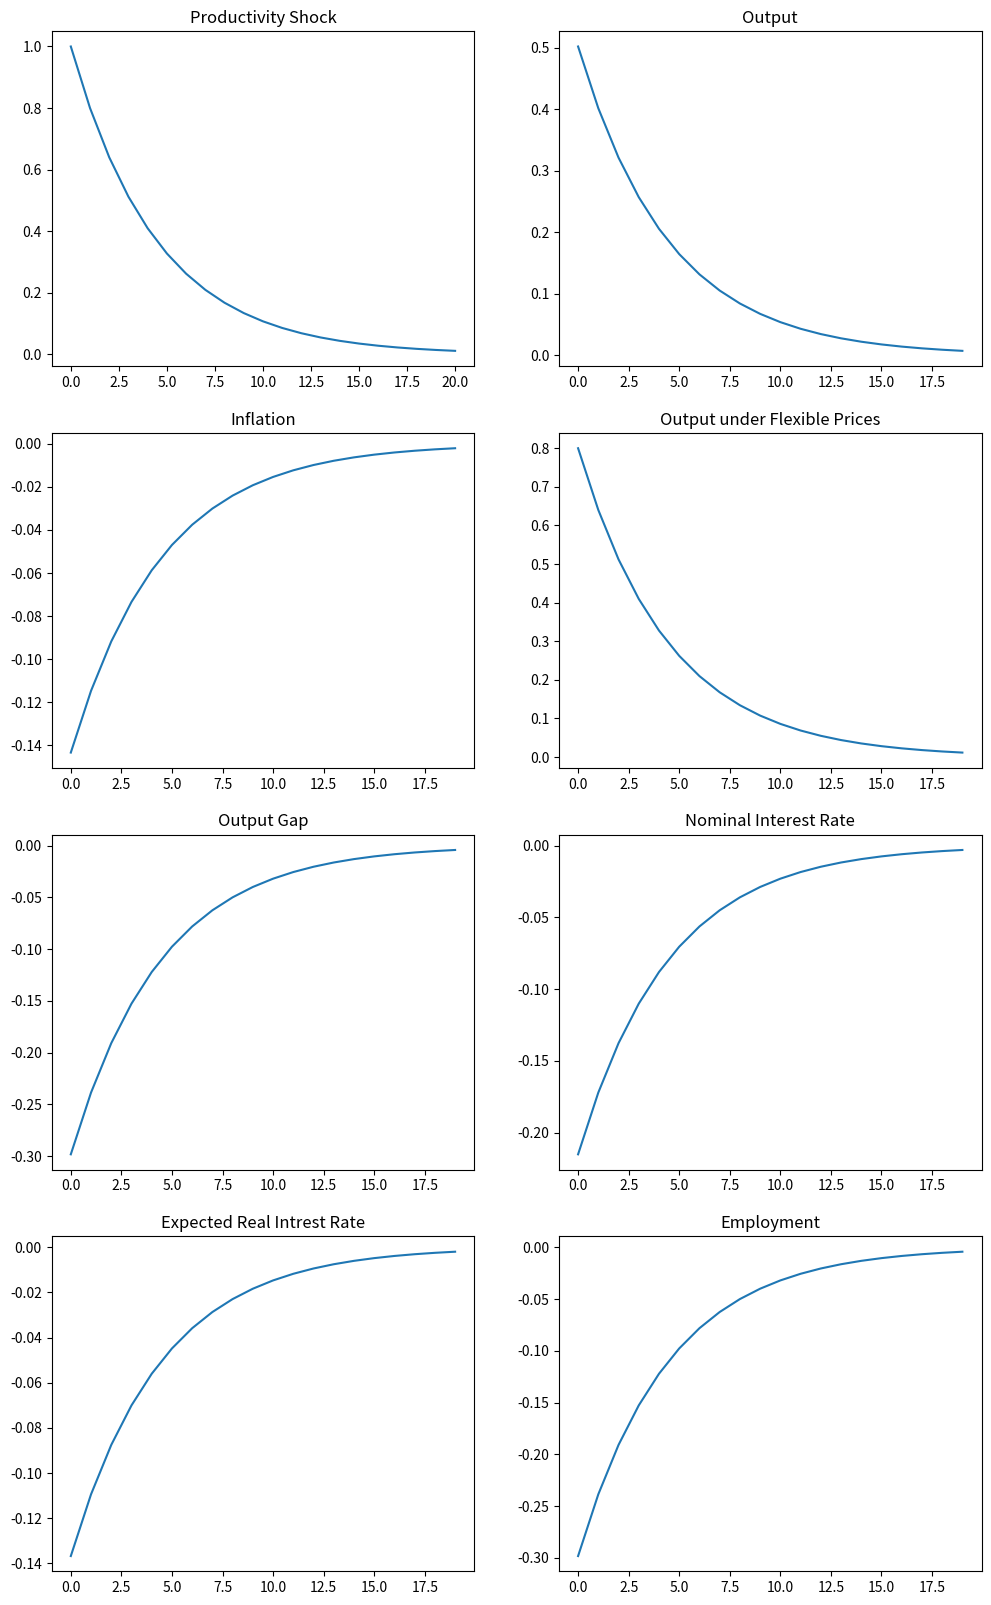

Here is the Python script that generated this plot: (Note: this script raises an exception after producing the figure.)
# Load packages
import numpy as np
import matplotlib.pyplot as plt

# Set parameters
beta = 0.99
sigma = 1
kappa = 0.1
rho = 0.8
phi = 1.5
gamma = 1
psi_a = 1 / ((1 - beta * rho) * (1 - rho) + kappa * sigma * (phi - rho))
psi_pi = - kappa * (1 - rho) * psi_a
psi_y = - kappa * sigma * (rho - phi) * psi_a

# Create empty lists
y = []
pi = []
yflex = []
y_yflex = []
i = []
er = []
n = []

# Set initial value
a0 = 1
a_t1 = a0
a = [a0]

for j in range(20):
    a_t = rho*a_t1
    a.append(a_t)
    y_t = psi_y*a_t
    y.append(y_t)
    pi_t = psi_pi*a_t
    pi.append(pi_t)
    yflex_t = a_t
    yflex.append(yflex_t)
    y_yflex_t = y_t-yflex_t
    y_yflex.append(y_yflex_t)
    i_t = phi*psi_pi*a_t
    i.append(i_t)
    er_t1 = (phi - 1) * (psi_pi - kappa * psi_y - kappa) * a_t
    er.append(er_t1)
    n_t = y_t - a_t
    n.append(n_t)
    a_t1 = a_t
    i_t1 = i_t


fig, one_b = plt.subplots(4, 2, figsize=(12, 20))
one_b[0, 0].plot(a, label='a')
one_b[0, 0].set_title('Productivity Shock')
one_b[0, 1].plot(y, label='y')
one_b[0, 1].set_title('Output')
one_b[1, 0].plot(pi, label='pi')
one_b[1, 0].set_title('Inflation')
one_b[1, 1].plot(yflex, label='yflex')
one_b[1, 1].set_title('Output under Flexible Prices')
one_b[2, 0].plot(y_yflex, label='y_yflex')
one_b[2, 0].set_title('Output Gap')
one_b[2, 1].plot(i, label='i')
one_b[2, 1].set_title('Nominal Interest Rate')
one_b[3, 0].plot(er, label='er')
one_b[3, 0].set_title('Expected Real Intrest Rate')
one_b[3, 1].plot(n, label='n')
one_b[3, 1].set_title('Employment')


from sequence_jacobian import simple, create_model

# This is a newly defined thing. 
@simple
def flex(a):
    yflex = a 
    return yflex

@simple
def nkpc(pi, yflex, beta, kappa):
    y = yflex + 1 / kappa * (pi - beta * pi(+1))
    return y

@simple
def central_bank(pi, v, phi_pi):
    i = phi_pi * pi + v
    return i

@simple
def mkt_clearing(y, i, pi, gamma):
    euler = gamma * y + i - pi(+1) - gamma * y(+1)
    r = i - pi(+1)
    c = y
    return euler, r, c

# We now need to include the flex thing.    
nk = create_model([flex, nkpc, central_bank, mkt_clearing], name="NK")

# Now we have `a' as an input instead of `yflex'.
unknowns = ['pi']
targets = ['euler']
inputs = ['a', 'v']

gamma = 1
beta = 0.99
phi_pi = 1.5
kappa = 0.1

# When we calculate the steady state values, we specify `a' instead of `yflex'.
calibration = {'a': 0, 'v': 0, 'y': 0, 'c': 0, 'r': 0, 'i': 0, 'gamma': gamma, 'beta': beta, 'phi_pi': phi_pi, 'kappa': kappa}

unknowns_ss = {'pi': 0}
targets_ss = { "euler": 0}

ss = nk.solve_steady_state(calibration, unknowns_ss, targets_ss, solver="broyden_custom")

G = nk.solve_jacobian(ss, unknowns, targets, inputs, T=300)

calibration2 = calibration.copy()
calibration2['kappa'] = 10

ss2 = nk.solve_steady_state(calibration2, unknowns_ss, targets_ss, solver="broyden_custom")

G2 = nk.solve_jacobian(ss2, unknowns, targets, inputs, T=300)

# Change `dv' to `da'.
T, Tplot, impact, rho, news = 300, 20, 0.01, 0.8, 10
da = np.empty((T, 1))
da[:, 0] = impact * rho**np.arange(T)

# Change `v' to `a' and `dv' to `da'.
plotset = ['a', 'r', 'i', 'pi', 'y', 'c']
fig, ax = plt.subplots(2, 3, figsize=(15, 10))
for i, var in enumerate(plotset):
    if var == 'a':
        irf1 = da[:Tplot]
        irf2 = da[:Tplot]
    else:
        irf1 = 100 * (G[var]['a'] @ da)[:Tplot]
        irf2 = 100 * (G2[var]['a'] @ da)[:Tplot]
    axi = ax[i // 3, i % 3]

    # We got rid of label="kappa=0.1" because there's only one kappa now.
    axi.plot(irf1)
    
    # We dropped the following line because we don't care about kappa = 10.
    # axi.plot(irf2, label="kappa=10")
    
    axi.set_title(f"{var}")
    axi.xlabel = "quarters"
    axi.ylabel = "% deviation"
    
    # We don't have a legend anymore.
    # axi.legend()

# plt.savefig("nklinearirf_2.png")


# Load in Packages
import numpy as np
import matplotlib.pyplot as plt
from sequence_jacobian import simple, create_model, solved


# Set Parameters
beta = 0.99
gamma = 1
varphi = 1
chi = 1
epsilon = 10
rho_a = 0.8
phi_pi = 1.5
phi_y = 0 
mu = 1/(epsilon-1)
theta_ = [0.0001, 0.25, 0.5, 0.75, 0.9999]

# Take the first element of the list
theta = theta_[0]

# Define household block
@simple
def hh(c, n, varphi, gamma, beta, chi):
    wp = chi*(n**varphi)/(c**(-gamma))
    sdf = beta*(c**(-gamma))/(c(-1)**(-gamma))
    r = 1/(beta*(c**(-gamma))/(c(-1)**(-gamma)))
    return wp, sdf, r

#Define firm block
@solved(unknowns={'f1': (1+mu)*chi/(1-theta*beta), 'f2': 1/(1-theta*beta)}, targets=['F1', 'F2'], solver="broyden_custom")
def firm(sdf, wp, a, pi, n, mu, theta, epsilon, f1, f2):    
    y = a*n
    yflex = a**((1+varphi)/(gamma+varphi))
    gap = y-yflex
    F1 = (1 + mu) * (a * n) * (wp / a) + theta * (pi(+1) ** epsilon) * sdf(+1) * f1(+1) - f1
    F2 = (a * n) + theta * (pi(+1) ** (epsilon - 1)) * sdf(+1) * f2(+1) - f2
    return F1, F2, y, gap, yflex

#Define second firm block
@simple
def firm2(f1, f2):
    pstar = f1 / f2
    return pstar

# Define central bank block
@simple
def central_bank(pi, v, phi_pi, beta):
    q = (1 / beta) * (pi ** phi_pi) * v
    return q

# Define market clearing block
@simple
def mkt_clearing(y, c, pstar, q, r, pi, theta, epsilon):
    output = y - c
    inflation  = theta*(pi**(epsilon-1))+(1-theta)*(pstar**(1-epsilon)) - 1
    fisher = r(+1) - q/pi(+1)
    return fisher, output, inflation

# Combine blocks to create model
nk = create_model([hh, firm, firm2, central_bank, mkt_clearing], name="NK")



# Verify that the model is correctly specified
print(nk)
print(f"Blocks: {nk.blocks}")



# Compute steady state.
calibration = {'v': 1.0, 'a': 1.0, 'y': 1.0, 'r': 1.0/beta, 'sdf': beta, 'wp': chi, 'q': 1.0 / beta, 'gamma': gamma, 'beta': beta, 'phi_pi': phi_pi, 'theta': theta, 'varphi': varphi, 'chi': chi, 'mu': mu, 'epsilon': epsilon}
unknowns_ss = {'n': 1.0, 'c': 1.0, 'pi': 1.0}
targets_ss = {'fisher': 0.0, 'output': 0.0, 'inflation': 0.0}

ss = nk.solve_steady_state(calibration, unknowns_ss, targets_ss, solver="broyden_custom")



# Print steady-state results
print("Steady-state values:")
for key, value in ss.items():
    print(f"{key}: {value}")

# Check that the residuals are close to zero
fisher_residual = ss['fisher']
output_residual = ss['output']
inflation_residual = ss['inflation']
print(f"fisher residual: {fisher_residual}")
print(f"output residual: {output_residual}")
print(f"inflation residual: {inflation_residual}")

unknowns = ['n', 'c', 'pi']
targets = ['fisher', 'output', 'inflation']
inputs = ['a', 'v']

G = nk.solve_jacobian(ss, unknowns, targets, inputs, T=300)

print(G)

calibration_copies = {}
# change calibration
for i in range(1,len(theta_)):
    calibration_i = calibration.copy()
    calibration_i['theta'] = theta_[i]

    # calculate new steady state
    ss_i = nk.solve_steady_state(calibration_i, unknowns_ss, targets_ss, solver="broyden_custom")

    # calculate new Jacobian
    G_i = nk.solve_jacobian(ss_i, unknowns, targets, inputs, T=300)

    calibration_copies[f'G_{i}'] = G_i

T, Tplot, impact, rho_a = 300, 20, 0.01, rho_a
da = np.empty((T, 1))
da[:, 0] = impact * rho_a**np.arange(T)

# plot responses
plotset = ['a','c', 'gap', 'y','n','pi','q','r']
fig, ax = plt.subplots(4, 2, figsize=(12, 20))
for i, var in enumerate(plotset):
    if var == 'a':
        irf1 = da[:Tplot]
        irf2 = da[:Tplot]
        irf3 = da[:Tplot]
        irf4 = da[:Tplot]
        irf5 = da[:Tplot]
    elif var == 'r':
        irf1 = 100 * (G[var]['a'] @ da)[1:Tplot]
        irf2 = 100 * (calibration_copies['G_1'][var]['a'] @ da)[1:Tplot]
        irf3 = 100 * (calibration_copies['G_2'][var]['a'] @ da)[1:Tplot]
        irf4 = 100 * (calibration_copies['G_3'][var]['a'] @ da)[1:Tplot]
        irf5 = 100 * (calibration_copies['G_4'][var]['a'] @ da)[1:Tplot]
    else:
        irf1 = 100 * (G[var]['a'] @ da)[:Tplot]
        irf2 = 100 * (calibration_copies['G_1'][var]['a'] @ da)[:Tplot]
        irf3 = 100 * (calibration_copies['G_2'][var]['a'] @ da)[:Tplot]
        irf4 = 100 * (calibration_copies['G_3'][var]['a'] @ da)[:Tplot]
        irf5 = 100 * (calibration_copies['G_4'][var]['a'] @ da)[:Tplot]
    axi = ax[i // 2, i % 2]
    axi.plot(irf1, label=f"theta={theta_[0]}")
    axi.plot(irf2, label=f"theta={theta_[1]}")
    axi.plot(irf3, label=f"theta={theta_[2]}")
    axi.plot(irf4, label=f"theta={theta_[3]}")
    axi.plot(irf5, label=f"theta={theta_[4]}")
    axi.set_title(f"{var}")
    axi.xlabel = "quarters"
    axi.ylabel = "% deviation"
    axi.legend()
